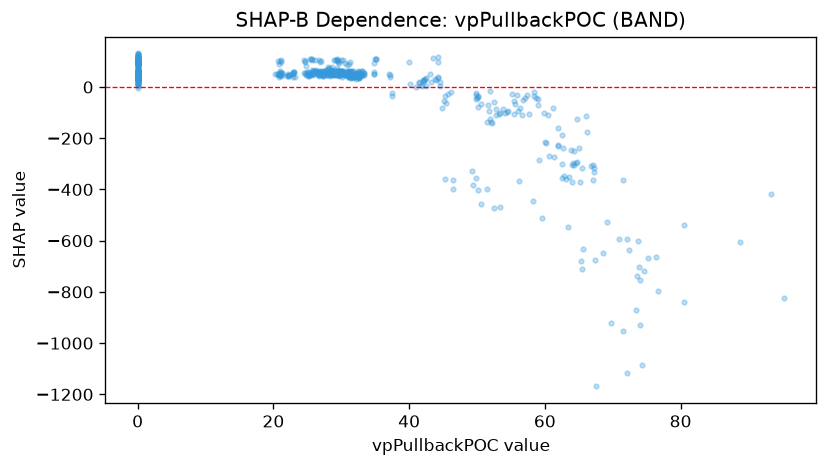

Values plotted in this chart, from the file beside it:
feature_value, shap_value
0.0, 103.6
0.0, 106.7
20.91, 45.67
21.07, 43.93
21.08, 98.23
21.02, 52.65
20.85, 51.36
20.92, 102.4
0.0, 91.61
0.0, 100.8
0.0, 63.67
0.0, 87.07
21.15, 103.8
20.91, 61.75
0.0, 57.8
20.22, 52.02
0.0, 43.5
20.52, 49.02
0.0, 48.48
0.0, 98.18
21.25, 54.02
0.0, 58.52
20.94, 56.31
20.76, 46.78
0.0, 50.07
20.85, 48.64
0.0, 49.17
0.0, 62.25
0.0, 57.28
0.0, 44.56
0.0, 52.87
21.33, 55.1
20.91, 58.73
0.0, 54.76
20.69, 102.3
20.79, 89.96
20.63, 50.72
20.9, 40.15
21.28, 47.68
0.0, 43.67
0.0, 47.57
22.22, 48.89
22.19, 41.37
22.34, 46.02
22.34, 43.46
22.14, 49.85
22.03, 42.08
22.85, 40.66
22.86, 52.6
0.0, 58.69
23.1, 57.28
0.0, 54.79
23.09, 57.23
22.91, 59.15
0.0, 45.28
23.12, 39.57
22.93, 54.15
22.76, 51.99
0.0, 49.31
0.0, 100
... 796 more rows
